Run: headless pygame with SDL's dummy video driver; simulated clock (each Clock.tick advances the game by its frame time, no real sleeping); random seed 0; keys injected as events and as key.get_pressed() state; no mouse input.
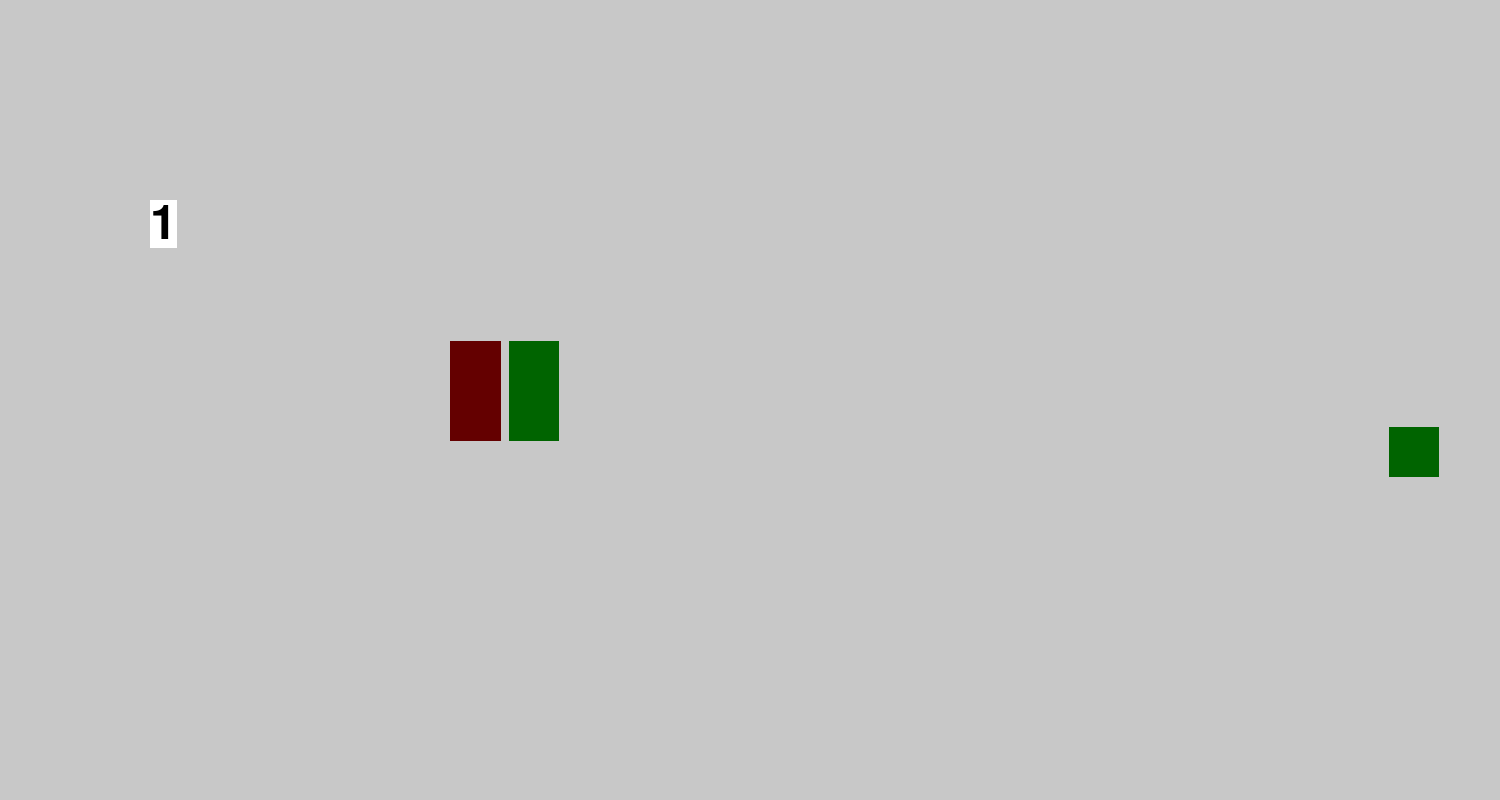
Frame 1 of 4 · flips 1–60 · no input
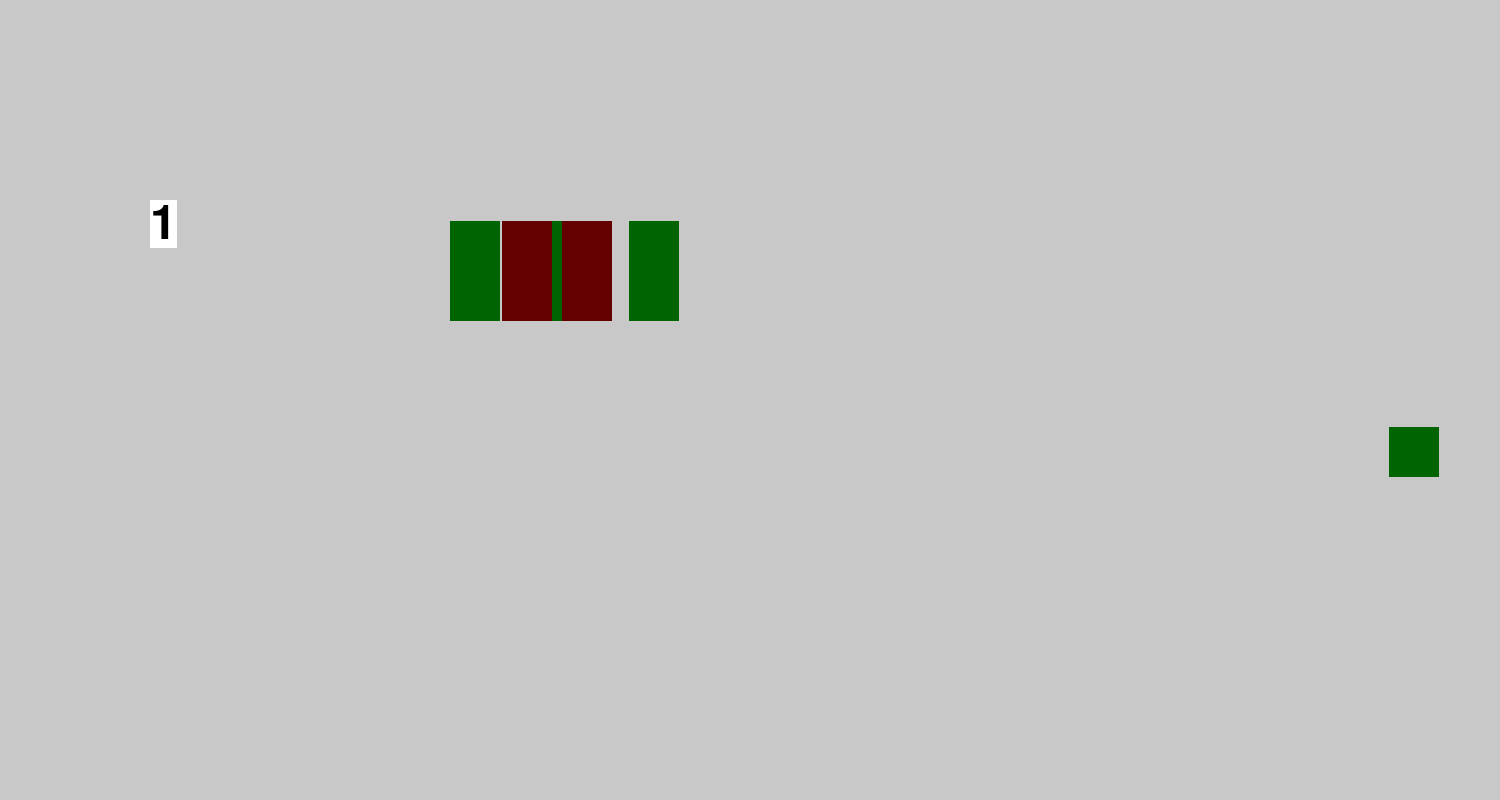
Frame 2 of 4 · flips 61–180 · tapped SPACE, RETURN · held RIGHT (→), D
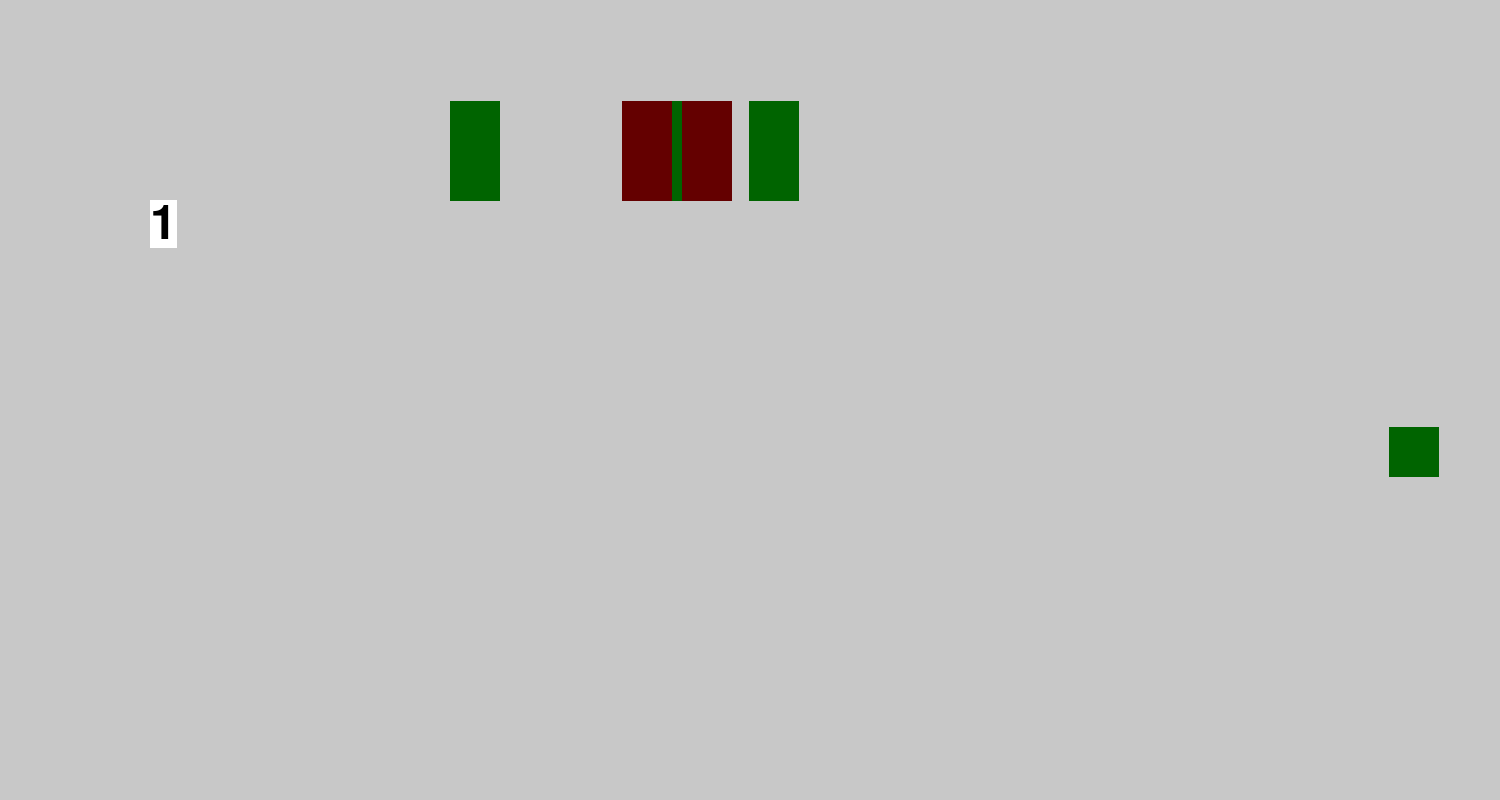
Frame 3 of 4 · flips 181–300 · held DOWN (↓), S
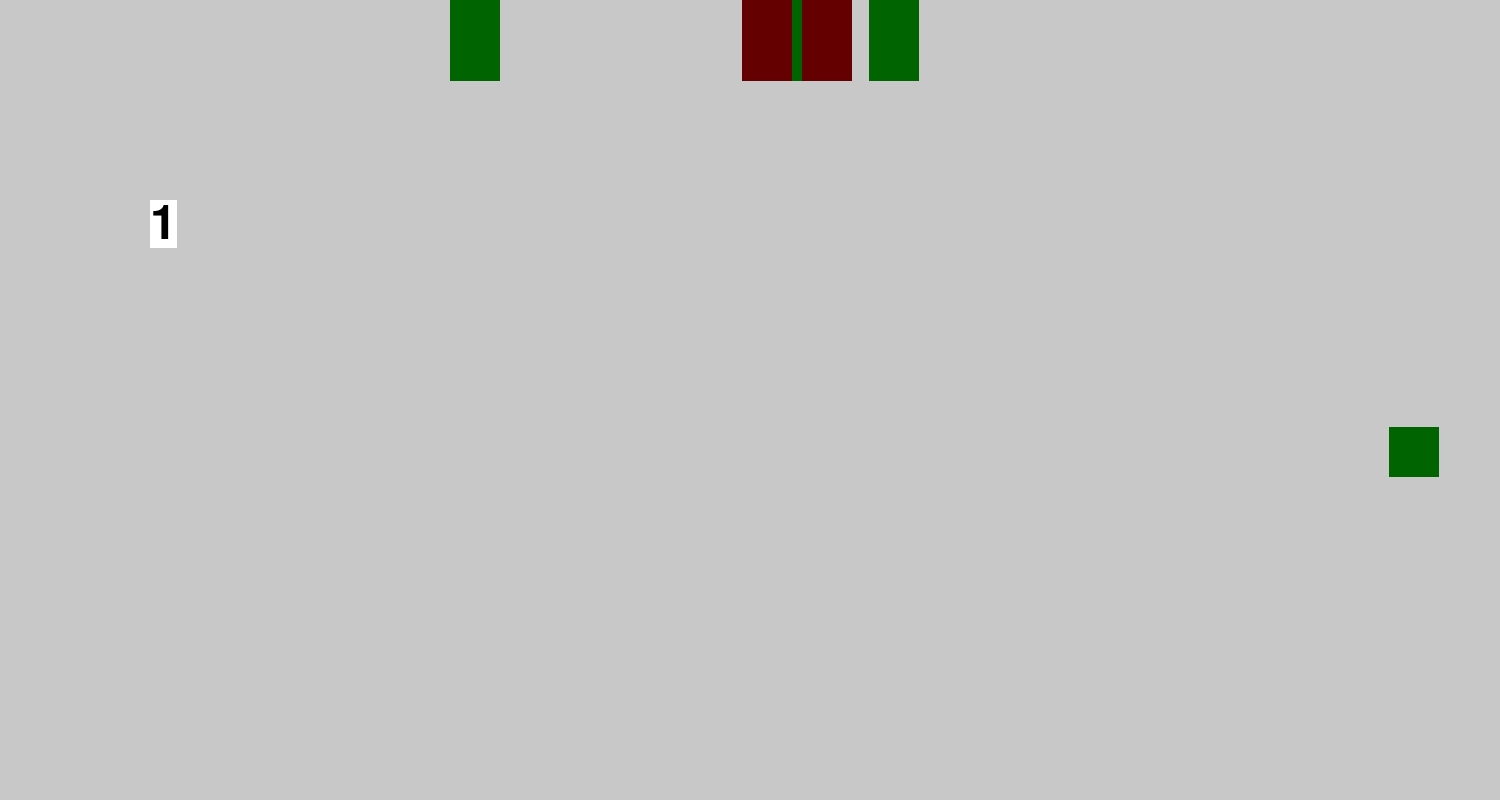
Frame 4 of 4 · flips 301–420 · held LEFT (←), A, UP (↑), W

The pygame program that drew these frames:

import pygame
pygame.init()
import time as timekeep
import random
import math
import copy

Screen_Hight = 800
Screen_width = 1500
run = True
screen = pygame.display.set_mode((Screen_width,Screen_Hight))
tutorialfont = pygame.font.SysFont(None,40)
bossfont = pygame.font.SysFont(None,70)
titlefont = pygame.font.SysFont(None,150)

class movable(pygame.Rect):
    "these are objects that can be moved and destroyed"
    def __init__(self,back,top,width,height):
        self.inittop = top
        self.initback = back
        super().__init__(back,top,width,height)
        self.tx = back
        self.ty = top

    def move_ip(self,deltaX:float,deltaY:float):
        self.tx = self.tx+deltaX
        self.ty = self.ty+deltaY
        selfAsRect = super()
        selfAsRect.move_ip(round(self.tx)-selfAsRect.x,round(self.ty)-selfAsRect.y)

    def move(self,X:float,Y:float):
        "Move the moveable to a new location."
        self.tx = X
        self.ty = Y
        selfAsRect = super()
        selfAsRect.move(round(X),round(Y))

    def resetInitialPosition(self):
        self.tx = self.initback
        self.ty = self.inittop
        self.move(self.tx,self.ty)



class neuron:
    _knowledge:list = []

    def __init__(self,initial_knowledge:list):
        self._knowledge = copy.deepcopy(initial_knowledge)
    
    def evaluate(self,external_info:list):
        total = 0
        for index in range(len(external_info)):
            if index > len(self._knowledge):
                break
            total += external_info[index]*self._knowledge[index]
        if total > 0:
            out = 1
        else:
            out = 0
        return out
    
    def mutate(self):
        for nmbdr in range(len(self._knowledge)):
            self._knowledge[nmbdr] += random.uniform(-.5,.5)

    def copy(self,other_neuron):
        self._knowledge = copy.deepcopy(other_neuron._knowledge)
class projectile(movable):
    shooter = None
    xmomentum = 0
    life = 400

class movable_ai(movable):
    def __init__(self,back,top,width,height):
        super().__init__(back,top,width,height)
        self.go_up = neuron([random.uniform(-3,3),random.uniform(-3,3)])
        self.go_down = neuron([random.uniform(-3,3),random.uniform(-3,3)])
        self.go_left = neuron([random.uniform(-3,3),random.uniform(-3,3)])
        self.go_right = neuron([random.uniform(-3,3),random.uniform(-3,3)])
        self.shoot_left = neuron([random.uniform(-3,3),random.uniform(-3,3),random.uniform(-3,3),random.uniform(-3,3),random.uniform(-3,3),random.uniform(-3,3)])
        self.shoot_right = neuron([random.uniform(-3,3),random.uniform(-3,3),random.uniform(-3,3),random.uniform(-3,3),random.uniform(-3,3),random.uniform(-3,3)])
    shootcooldown = 0

    def copy_neurons(self,other_movable_ai):
        self.go_right.copy(other_movable_ai.go_right)
        self.go_left.copy(other_movable_ai.go_left)
        self.go_up.copy(other_movable_ai.go_up)
        self.go_down.copy(other_movable_ai.go_down)
        self.shoot_right.copy(other_movable_ai.shoot_right)
        self.shoot_left.copy(other_movable_ai.shoot_left)
    
    def mutate_neurons(self):
        self.go_right.mutate()
        self.go_left.mutate()
        self.go_up.mutate()
        self.go_down.mutate()
        self.shoot_right.mutate()
        self.shoot_left.mutate()
        

    def deltafind(self,tgoal:movable):
        ai_deltax = (self.tx-tgoal.tx)
        ai_deltay = (self.ty-tgoal.ty)
        return [ai_deltax,ai_deltay]

    def move_toward_goal(self,goal):
        move_x = self.go_left.evaluate(self.deltafind(goal)) - self.go_right.evaluate(self.deltafind(goal))
        move_y = self.go_up.evaluate(self.deltafind(goal)) - self.go_down.evaluate(self.deltafind(goal))
        self.move_ip(move_x,move_y)
    def shoot_toward(self,goals:list):
        shootx = 0
        for goal in goals:
            shootx += self.shoot_left.evaluate(self.deltafind(goal)) - self.shoot_right.evaluate(self.deltafind(goal))
        if shootx > 0:
            newproj = projectile(self.x,self.y,30,10)
            newproj.shooter = self
            newproj.xmomentum = 3
            projectiles.append(newproj)
        elif shootx < 0:
            newproj = projectile(self.x,self.y,30,10)
            newproj.shooter = self
            newproj.xmomentum = -3
            projectiles.append(newproj)
        shootcooldown = 500

    points = 0

def reset_points(moveable_ai_list:list):
    for a_moveable_ai in moveable_ai_list:
        a_moveable_ai.points=0


aiformebest = movable_ai(750,400,50,100)
aichalenger = movable_ai(750,400,50,100)
aiformebest2 = movable_ai(750,400,50,100)
aichalenger2 = movable_ai(750,400,50,100)
aiformebest3 = movable_ai(750,400,50,100)
aichalenger3 = movable_ai(750,400,50,100)

the_ai_list = [aiformebest,aichalenger,aiformebest2,aichalenger2,aiformebest3,aichalenger3]
projectiles = []
rems = []

goal = movable(random.randint(0,1500),random.randint(0,800),50,50)
tickcount = 0
generations = 0


while run:
    if tickcount < 1:
        tickcount = 2000
        generations+=1
        for anai in the_ai_list:
            anai.points-=math.sqrt(((anai.y-goal.y)**2)+((anai.x-goal.x)**2))/1000

        the_ai_list.sort( key=(lambda some_ai : some_ai.points) , reverse=True )

        for index in range(1,len(the_ai_list)):
            the_ai_list[index].copy_neurons(the_ai_list[0])
            the_ai_list[index].mutate_neurons()

        goal.move(0,0)
        goal.move_ip(random.randint(0,1500),random.randint(0,800))

        for anai in the_ai_list:
            anai.move(750,400)

        reset_points(the_ai_list) # after learning happens, reset the AIs to learn again
    

    screen.fill((200,200,200))
    pygame.draw.rect(screen,(0,100,0),aiformebest)
    pygame.draw.rect(screen,(100,0,0),aichalenger)
    pygame.draw.rect(screen,(0,100,0),aiformebest2)
    pygame.draw.rect(screen,(100,0,0),aichalenger2)
    pygame.draw.rect(screen,(0,100,0),aiformebest3)
    pygame.draw.rect(screen,(100,0,0),aichalenger3)
    pygame.draw.rect(screen,(0,100,0),goal)
    for aproj in projectiles:
        if aproj.life > 0:
            pygame.draw.rect(screen,(0,0,100),aproj)
            aproj.move_ip(aproj.xmomentum,0)
            for anai in the_ai_list:
                if aproj.colliderect(anai) and not anai == aproj.shooter:
                    anai.move_ip(aproj.xmomentum*50,0)
                    aproj.shooter.points +=0.1
                    anai.points -= 0.1
                    rems.append(aproj)
        else:
            rems.append(aproj)
    for arem in rems:
        if arem in projectiles:
            projectiles.remove(arem)
    rems = []
    text = bossfont.render(str(generations),True,(0,0,0),(255,255,255))
    screen.blit(text,(150,200))

    

    
    
    for anai in the_ai_list:
        anai.move_toward_goal(goal)
        if anai.shootcooldown < 1:
            anai.shoot_toward(the_ai_list)
            anai.shootcooldown = 500
        else:
            anai.shootcooldown -= 1
   
    for anai in the_ai_list:
        if anai.x<0 or anai.x>1500 or anai.y<0 or anai.y>800:
            anai.points-=0.01
        if anai.colliderect(goal):
            anai.points+=10
            goal.move(0,0)
            goal.move_ip(random.randint(0,1500),random.randint(0,800))
    

    tickcount-=1

    for event in pygame.event.get():
        if event.type == pygame.QUIT:
            run = False
    pygame.display.update()
pygame.quit()
